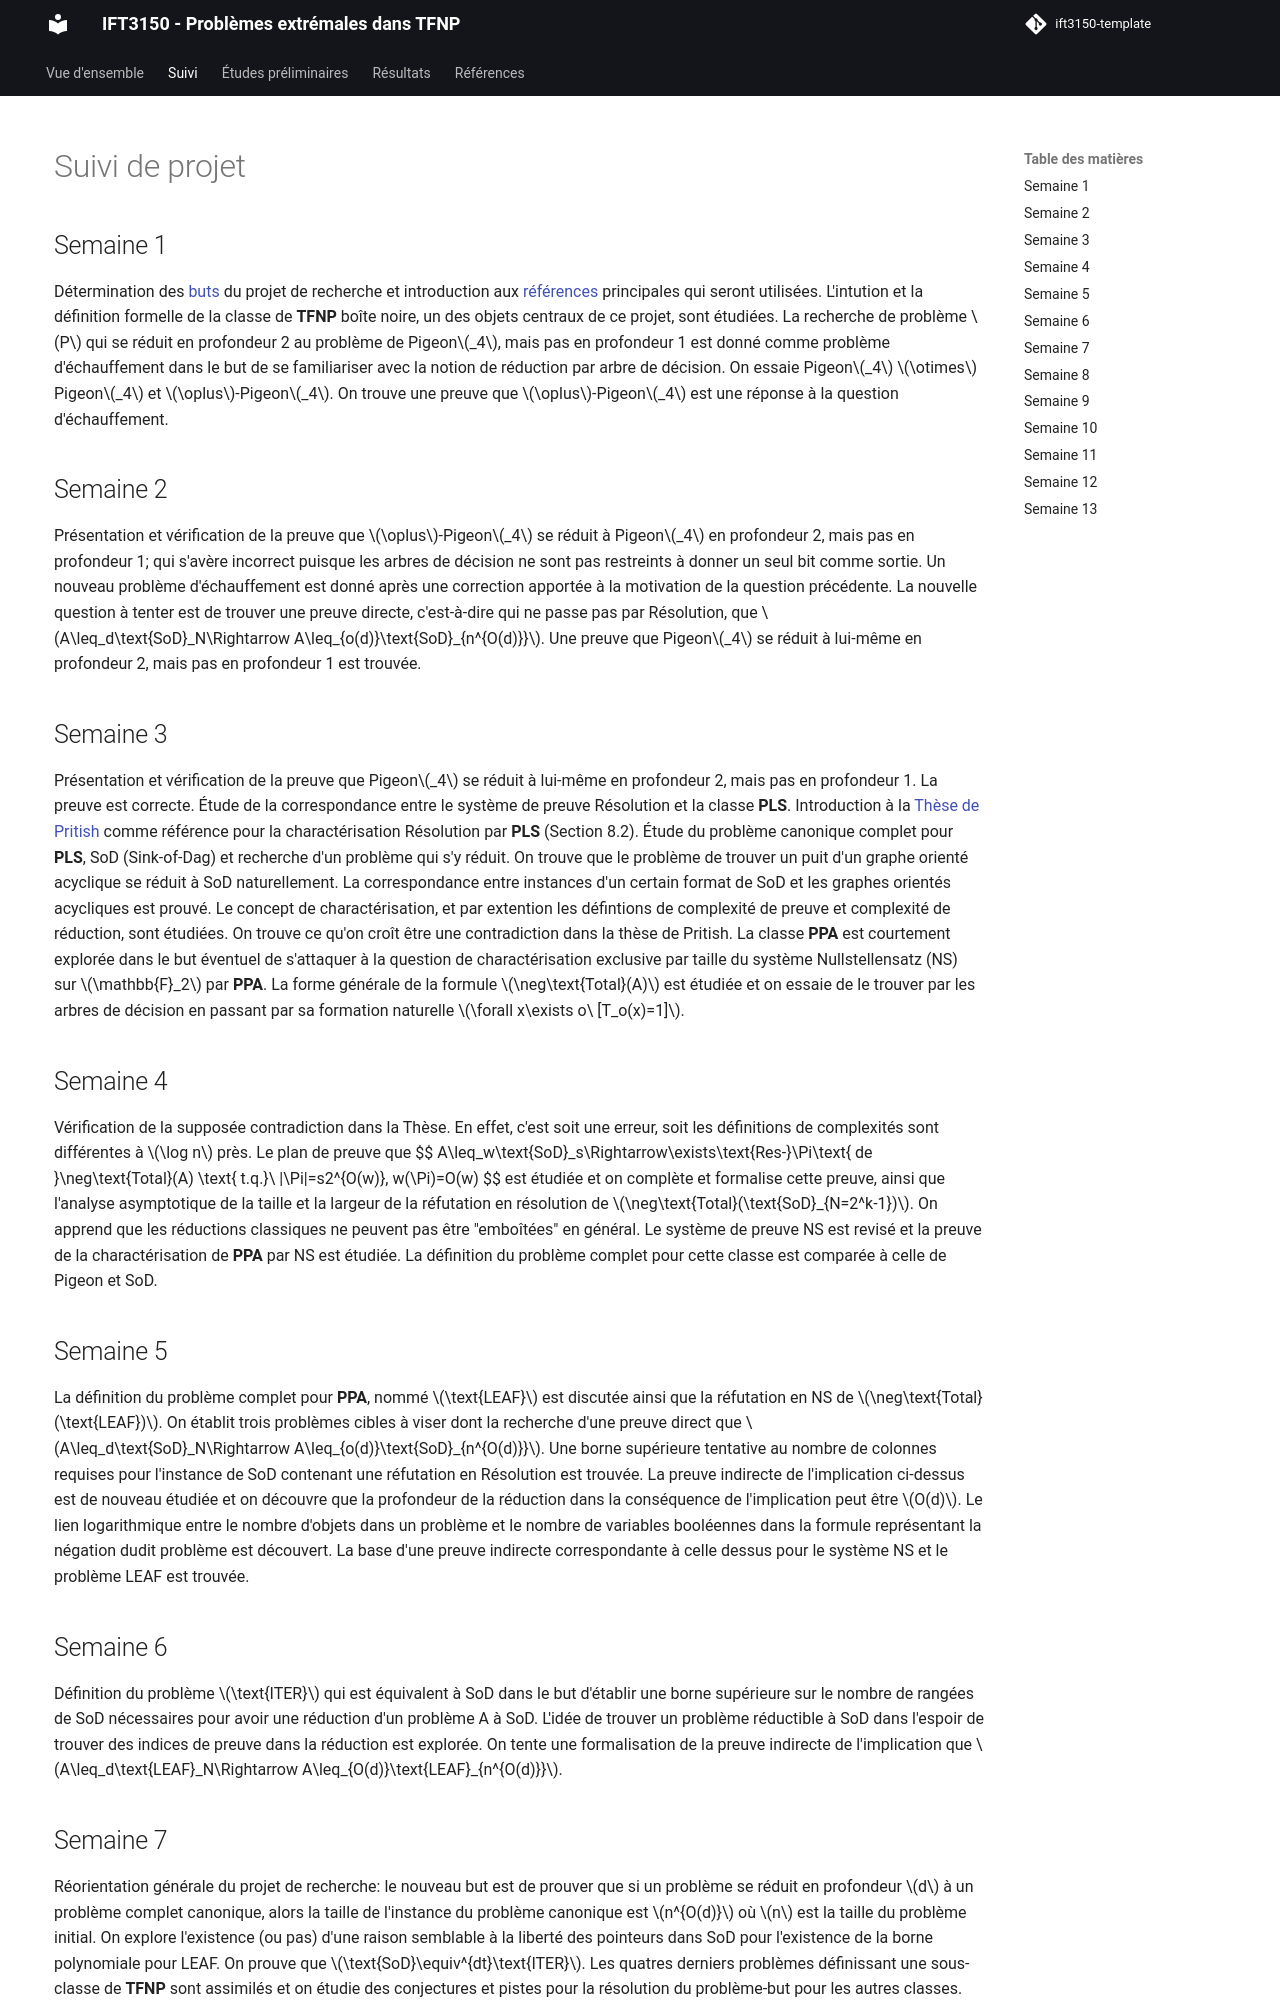

repository: achnathan/TFNP_IFT3150 · page: suivi/index.html · generator: mkdocs

# Suivi de projet

## Semaine 1

??? note "Mettre en place l'environnement"
    - [x] Lorem ipsum dolor sit amet, consectetur adipiscing elit
    - [ ] Vestibulum convallis sit amet nisi a tincidunt
        * [x] In hac habitasse platea dictumst
        * [x] In scelerisque nibh non dolor mollis congue sed et metus
        * [ ] Praesent sed risus massa
    - [ ] Aenean pretium efficitur erat, donec pharetra, ligula non scelerisque

!!! info "Notes"
    - Il est possible que nous révisions les exigences après le prototypage
